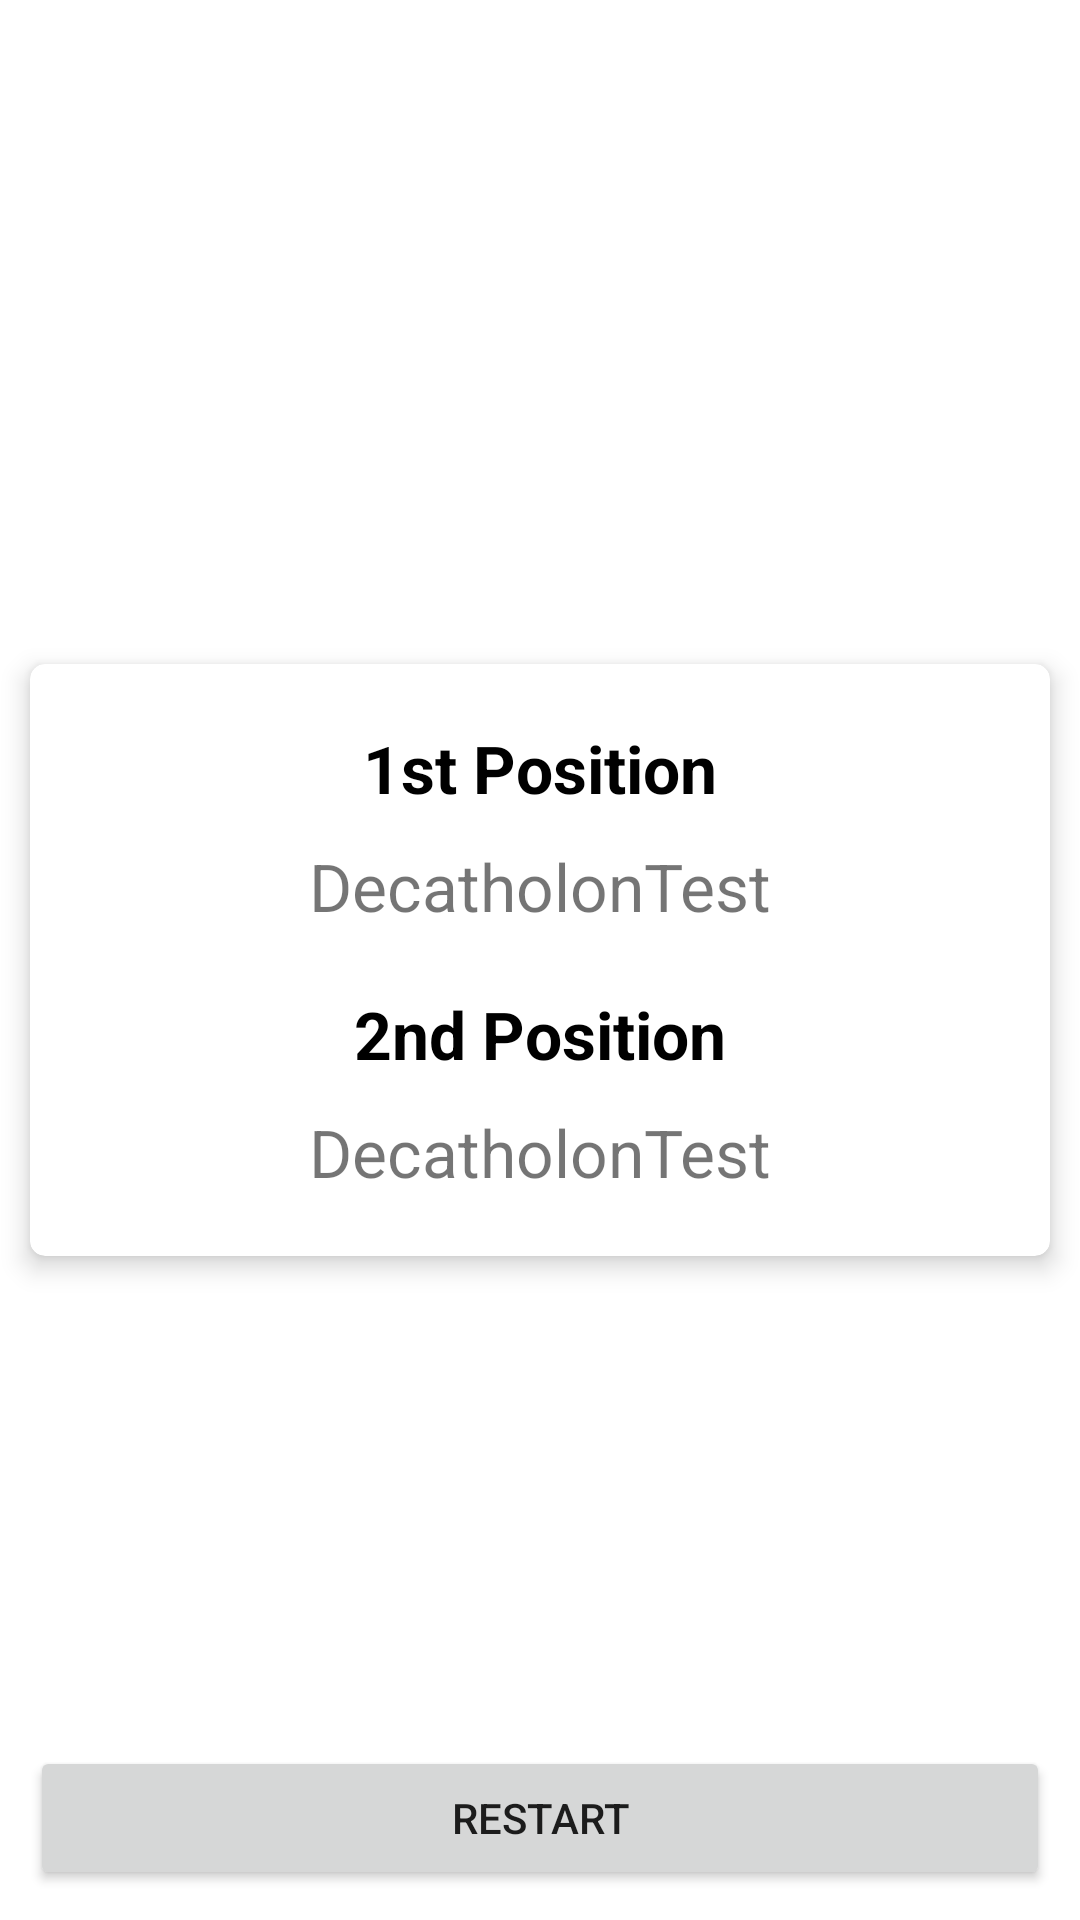

Layout XML and referenced resources for this Android screen:
<!-- AndroidManifest.xml: application theme Theme.DecatholonTest -->
<!-- res/layout/activity_fixture_result.xml -->
<?xml version="1.0" encoding="utf-8"?>
<RelativeLayout xmlns:android="http://schemas.android.com/apk/res/android"
    android:layout_width="match_parent"
    android:layout_height="match_parent"
    xmlns:app="http://schemas.android.com/apk/res-auto">

    <androidx.cardview.widget.CardView
        android:layout_width="match_parent"
        android:layout_height="wrap_content"
        android:layout_margin="10dp"
        android:elevation="5dp"
        app:cardElevation="5dp"
        app:cardCornerRadius="5dp"
        android:layout_centerInParent="true"
        >
        <LinearLayout
            android:layout_width="match_parent"
            android:layout_height="wrap_content"
            android:padding="20dp"
            android:orientation="vertical"
            android:gravity="center"
            >
            <TextView
                android:id="@+id/txtTeamFist"
                android:layout_width="wrap_content"
                android:layout_height="wrap_content"
                android:text="1st Position"
                android:textStyle="bold"

                android:textSize="22sp"
                android:textColor="@color/black"
                ></TextView>
            <TextView
                android:id="@+id/txtTeamNameA"
                android:layout_width="wrap_content"
                android:layout_height="wrap_content"
                android:text="@string/app_name"
                android:layout_marginTop="10dp"
                android:textSize="22sp"

                ></TextView>
            <TextView
                android:id="@+id/txtTeamSecond"
                android:layout_width="wrap_content"
                android:layout_height="wrap_content"
                android:text="2nd Position"
                android:textStyle="bold"
                android:layout_marginTop="20dp"
                android:textSize="22sp"
                android:textColor="@color/black"
                ></TextView>
            <TextView
                android:id="@+id/txtTeamNameB"
                android:layout_width="wrap_content"
                android:layout_height="wrap_content"
                android:text="@string/app_name"
                android:layout_marginTop="10dp"
                android:textSize="22sp"
                ></TextView>
        </LinearLayout>



    </androidx.cardview.widget.CardView>


    <Button
        android:id="@+id/btnStart"
        android:layout_width="match_parent"
        android:layout_height="wrap_content"
        android:layout_alignParentBottom="true"
        android:layout_margin="10dp"
        android:text="Restart"
        >


    </Button>
</RelativeLayout>
<!-- resources referenced by this layout -->
<resources>
  <string name="app_name">DecatholonTest</string>
  <style name="Theme.DecatholonTest" parent="Theme.MaterialComponents.DayNight.DarkActionBar">
          
          <item name="colorPrimary">@color/purple_500</item>
          <item name="colorPrimaryVariant">@color/purple_700</item>
          <item name="colorOnPrimary">@color/white</item>
          
          <item name="colorSecondary">@color/teal_200</item>
          <item name="colorSecondaryVariant">@color/teal_700</item>
          <item name="colorOnSecondary">@color/black</item>
          
          <item name="android:statusBarColor" tools:targetApi="l">?attr/colorPrimaryVariant</item>
          
      </style>
  <!-- not gathered from this repository: default colours our renderer supplied (Android Studio template values) -->
  <color name="purple_500">#FF6200EE</color>
  <color name="purple_700">#FF3700B3</color>
  <color name="teal_200">#FF03DAC5</color>
  <color name="teal_700">#FF018786</color>
  <color name="black">#FF000000</color>
  <color name="white">#FFFFFFFF</color>
</resources>
